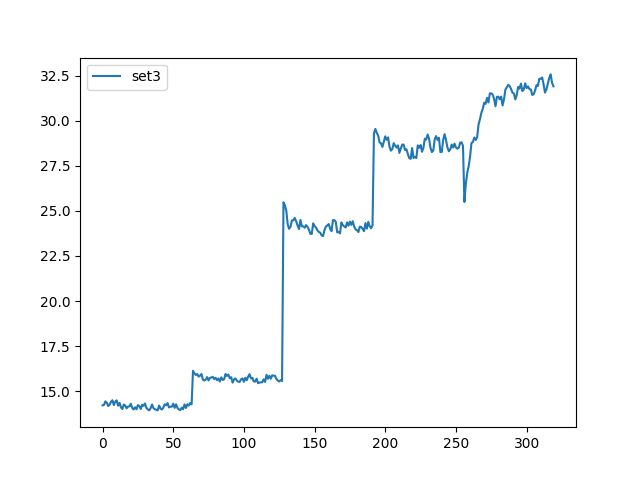

The table this chart was drawn from, first rows:
, set3
0, 14.22
1, 14.24
2, 14.44
3, 14.36
4, 14.19
5, 14.26
6, 14.42
7, 14.5
8, 14.24
9, 14.43
10, 14.5
11, 14.2
12, 14.36
13, 14.12
14, 14.02
15, 14.27
16, 14.22
17, 14.06
18, 14.15
19, 14.17
20, 14.31
21, 14.08
22, 13.99
23, 14.12
24, 14
25, 14.24
26, 14.19
27, 14.02
28, 14.26
29, 14.2
30, 14.33
31, 14.09
32, 14
33, 13.94
34, 14.06
35, 14.27
36, 14.07
37, 14.01
38, 13.98
39, 13.94
40, 14.21
41, 14.04
42, 13.99
43, 14.1
44, 14.28
45, 14.23
46, 14.35
47, 14.1
48, 14.15
49, 14.15
50, 14.31
51, 14.08
52, 14.28
53, 14.08
54, 14
55, 13.96
56, 14.09
57, 14.01
58, 14.28
59, 14.08
... 260 more rows
